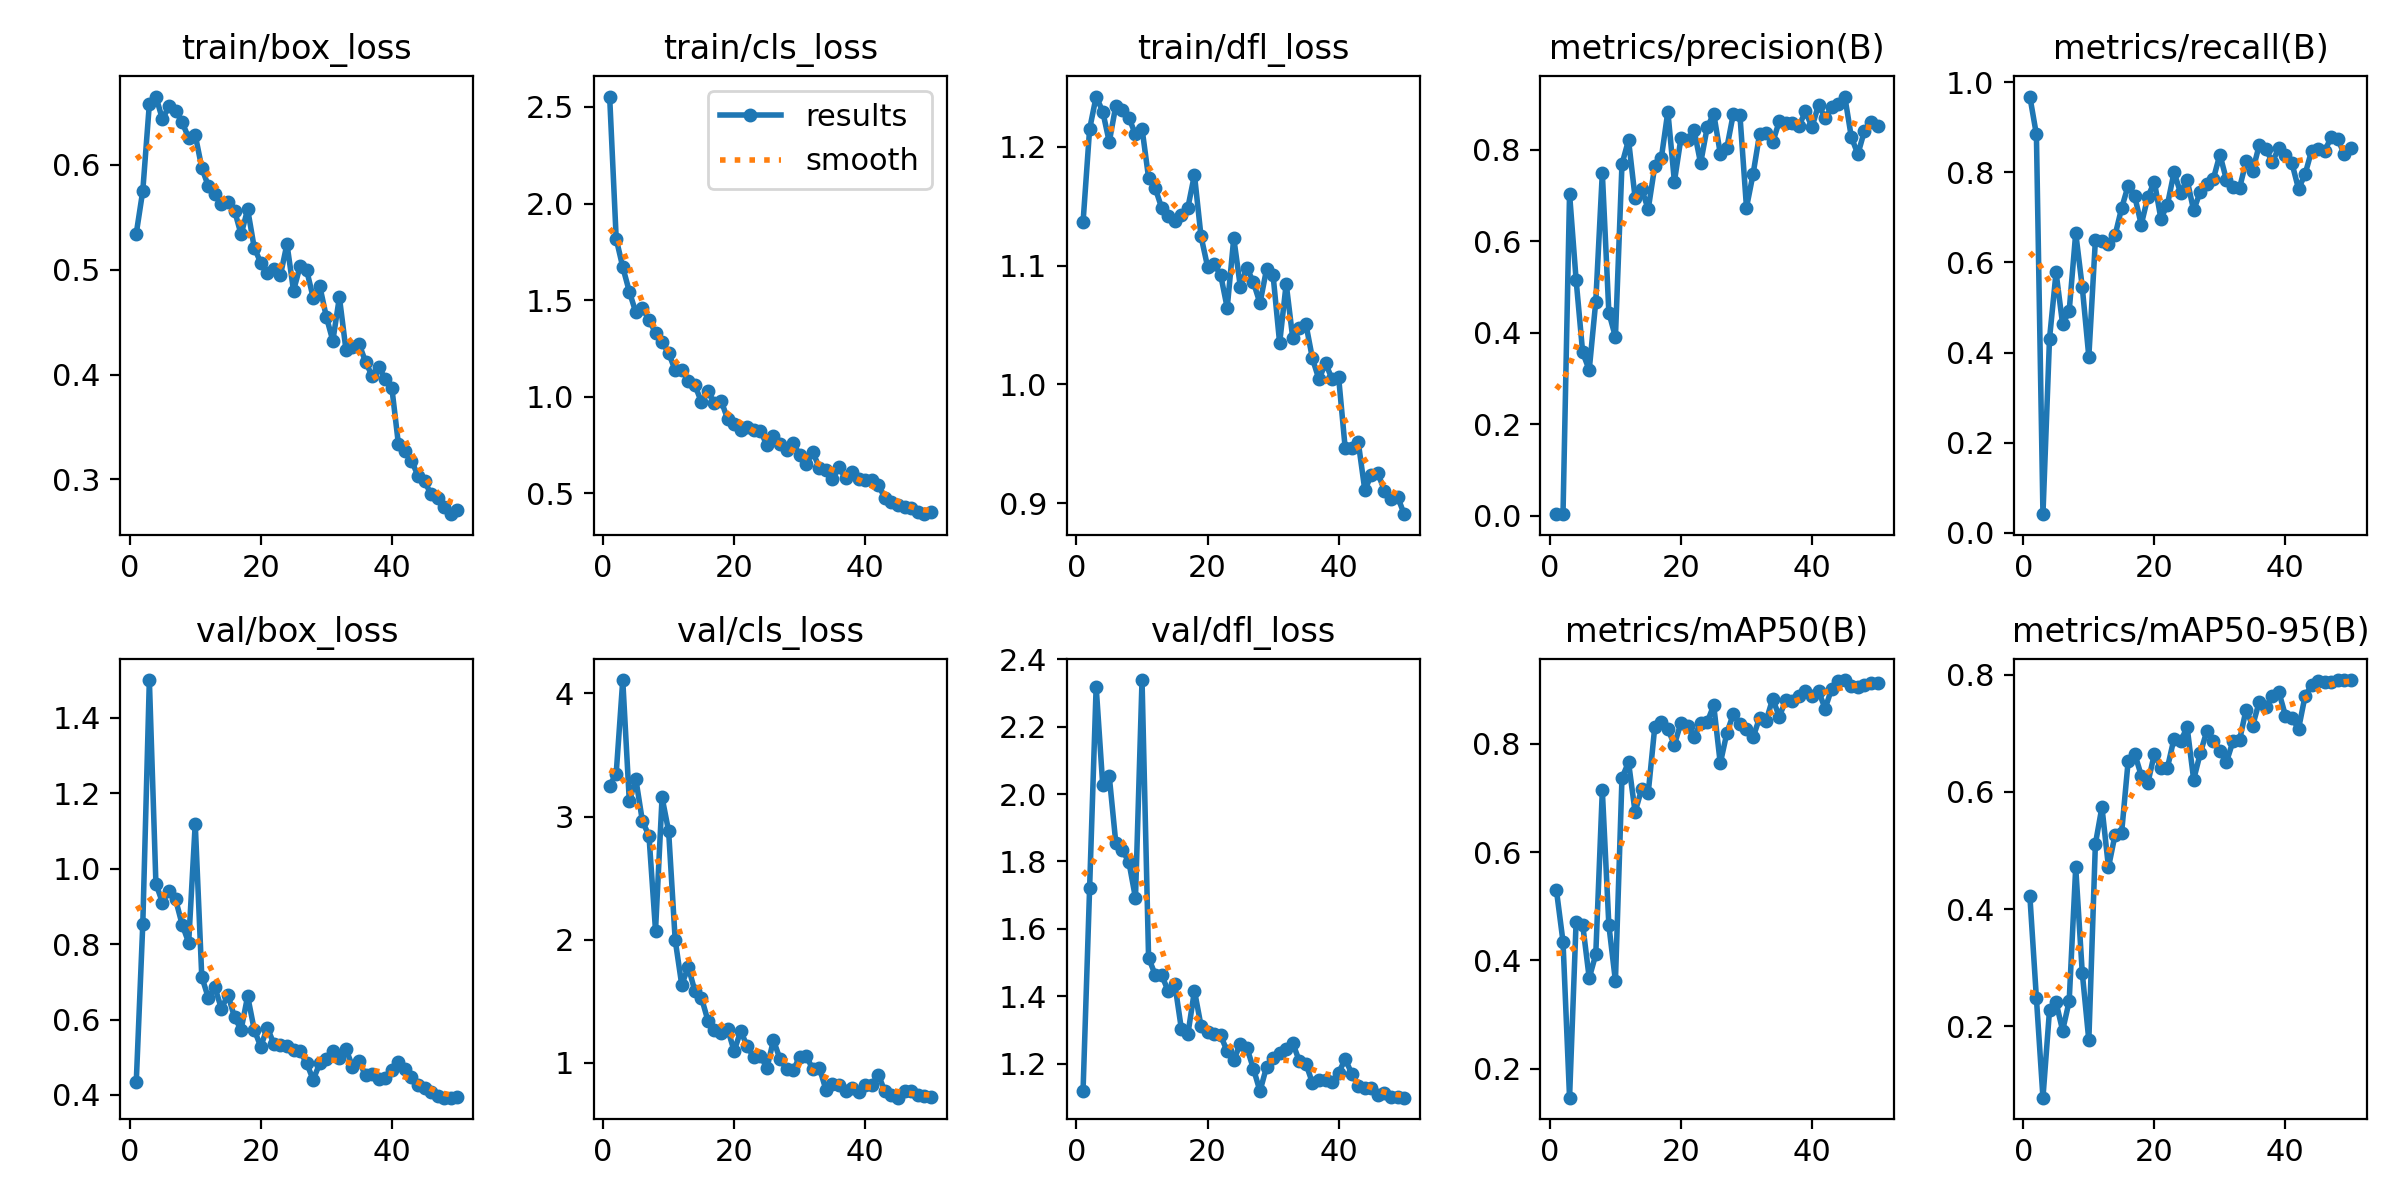

The file beside this chart, header and first rows:
epoch, time, train/box_loss, train/cls_loss, train/dfl_loss, metrics/precision(B), metrics/recall(B), metrics/mAP50(B), metrics/mAP50-95(B), val/box_loss, val/cls_loss, val/dfl_loss, lr/pg0, lr/pg1, lr/pg2
1, 5.158, 0.5344, 2.554, 1.137, 0.00404, 0.9677, 0.5294, 0.4227, 0.4336, 3.249, 1.119, 0.0003334, 0.0003334, 0.0003334
2, 9.803, 0.5754, 1.817, 1.215, 0.00378, 0.8836, 0.4348, 0.2481, 0.8541, 3.349, 1.72, 0.0006699, 0.0006699, 0.0006699
3, 14.53, 0.6582, 1.671, 1.242, 0.7042, 0.04143, 0.1464, 0.07836, 1.501, 4.109, 2.319, 0.0009924, 0.0009924, 0.0009924
4, 19.46, 0.6651, 1.544, 1.23, 0.5158, 0.4305, 0.4714, 0.2276, 0.9608, 3.125, 2.027, 0.001301, 0.001301, 0.001301
5, 24.32, 0.6434, 1.436, 1.204, 0.3573, 0.5776, 0.4663, 0.241, 0.9103, 3.303, 2.053, 0.001534, 0.001534, 0.001534
6, 28.79, 0.6561, 1.459, 1.235, 0.3189, 0.4627, 0.3675, 0.1929, 0.9419, 2.961, 1.855, 0.001501, 0.001501, 0.001501
7, 33.3, 0.6516, 1.397, 1.231, 0.4684, 0.4915, 0.4109, 0.2428, 0.919, 2.844, 1.834, 0.001468, 0.001468, 0.001468
8, 38.63, 0.6407, 1.332, 1.225, 0.7495, 0.6651, 0.7141, 0.4711, 0.8521, 2.073, 1.798, 0.001435, 0.001435, 0.001435
9, 43.19, 0.6256, 1.281, 1.211, 0.4441, 0.5448, 0.4647, 0.2912, 0.8041, 3.155, 1.691, 0.001402, 0.001402, 0.001402
10, 47.68, 0.6285, 1.227, 1.216, 0.3911, 0.3906, 0.362, 0.1762, 1.12, 2.881, 2.338, 0.001369, 0.001369, 0.001369
11, 52.12, 0.5972, 1.137, 1.174, 0.7689, 0.6492, 0.7372, 0.5109, 0.7135, 1.997, 1.514, 0.001335, 0.001335, 0.001335
12, 56.53, 0.5797, 1.14, 1.166, 0.8214, 0.6466, 0.7662, 0.574, 0.6575, 1.633, 1.464, 0.001302, 0.001302, 0.001302
13, 61.04, 0.5723, 1.082, 1.149, 0.6955, 0.6405, 0.6743, 0.4712, 0.6855, 1.777, 1.463, 0.001269, 0.001269, 0.001269
14, 65.48, 0.5629, 1.06, 1.142, 0.7149, 0.6597, 0.7165, 0.5266, 0.6289, 1.583, 1.415, 0.001236, 0.001236, 0.001236
15, 69.99, 0.5646, 0.9729, 1.138, 0.6703, 0.7199, 0.7088, 0.5298, 0.6654, 1.529, 1.436, 0.001203, 0.001203, 0.001203
16, 74.49, 0.5564, 1.028, 1.143, 0.7638, 0.77, 0.8309, 0.6522, 0.6058, 1.341, 1.303, 0.00117, 0.00117, 0.00117
17, 79.01, 0.5336, 0.9658, 1.149, 0.7814, 0.7469, 0.8408, 0.6653, 0.5731, 1.267, 1.287, 0.001136, 0.001136, 0.001136
18, 83.5, 0.5576, 0.9797, 1.177, 0.8838, 0.6836, 0.8273, 0.6277, 0.662, 1.238, 1.416, 0.001103, 0.001103, 0.001103
19, 88.17, 0.5211, 0.8854, 1.125, 0.7307, 0.7446, 0.7986, 0.6148, 0.5733, 1.274, 1.312, 0.00107, 0.00107, 0.00107
20, 92.93, 0.5066, 0.8596, 1.099, 0.8256, 0.7787, 0.8391, 0.6645, 0.5279, 1.094, 1.295, 0.001037, 0.001037, 0.001037
21, 97.47, 0.4965, 0.8295, 1.101, 0.8214, 0.6968, 0.8324, 0.6415, 0.5785, 1.257, 1.287, 0.001004, 0.001004, 0.001004
22, 101.9, 0.5009, 0.8413, 1.092, 0.8434, 0.7282, 0.812, 0.6413, 0.5352, 1.131, 1.283, 0.0009706, 0.0009706, 0.0009706
23, 106.4, 0.4947, 0.8268, 1.064, 0.7708, 0.7995, 0.8387, 0.6908, 0.5317, 1.044, 1.236, 0.0009374, 0.0009374, 0.0009374
24, 110.9, 0.5245, 0.8248, 1.123, 0.8489, 0.7545, 0.8402, 0.6862, 0.5287, 1.058, 1.21, 0.0009043, 0.0009043, 0.0009043
25, 115.4, 0.48, 0.7476, 1.082, 0.8791, 0.7829, 0.8713, 0.7102, 0.5183, 0.9557, 1.259, 0.0008711, 0.0008711, 0.0008711
26, 119.9, 0.5032, 0.7949, 1.098, 0.792, 0.715, 0.764, 0.6208, 0.5157, 1.183, 1.247, 0.0008379, 0.0008379, 0.0008379
27, 124.7, 0.4996, 0.7549, 1.086, 0.8042, 0.757, 0.8198, 0.6654, 0.4844, 1.028, 1.185, 0.0008048, 0.0008048, 0.0008048
28, 129.2, 0.4734, 0.7227, 1.068, 0.8793, 0.7727, 0.8557, 0.7034, 0.4402, 0.9486, 1.118, 0.0007716, 0.0007716, 0.0007716
29, 133.6, 0.4845, 0.7608, 1.097, 0.8758, 0.7848, 0.8365, 0.687, 0.4836, 0.9377, 1.19, 0.0007384, 0.0007384, 0.0007384
30, 138.1, 0.4552, 0.6984, 1.092, 0.6739, 0.8391, 0.8266, 0.6692, 0.496, 1.046, 1.216, 0.0007053, 0.0007053, 0.0007053
31, 142.6, 0.4322, 0.6514, 1.035, 0.7465, 0.783, 0.8119, 0.6508, 0.5166, 1.054, 1.232, 0.0006721, 0.0006721, 0.0006721
32, 147.1, 0.4737, 0.712, 1.085, 0.8345, 0.7661, 0.8484, 0.6863, 0.4978, 0.9469, 1.243, 0.000639, 0.000639, 0.000639
33, 151.6, 0.4237, 0.6334, 1.039, 0.8369, 0.7647, 0.8429, 0.688, 0.5221, 0.958, 1.261, 0.0006058, 0.0006058, 0.0006058
34, 156.2, 0.4266, 0.6181, 1.048, 0.8165, 0.8237, 0.8834, 0.7404, 0.4753, 0.7813, 1.207, 0.0005726, 0.0005726, 0.0005726
35, 161, 0.4292, 0.5753, 1.051, 0.8621, 0.8029, 0.8506, 0.7127, 0.4888, 0.8243, 1.2, 0.0005395, 0.0005395, 0.0005395
36, 165.6, 0.4122, 0.6336, 1.022, 0.8588, 0.8598, 0.8805, 0.7534, 0.4517, 0.8167, 1.143, 0.0005063, 0.0005063, 0.0005063
37, 170, 0.3986, 0.5793, 1.004, 0.8597, 0.8506, 0.8795, 0.7441, 0.4556, 0.7694, 1.152, 0.0004731, 0.0004731, 0.0004731
38, 174.5, 0.4075, 0.6094, 1.018, 0.852, 0.8234, 0.8894, 0.7635, 0.4413, 0.7958, 1.15, 0.00044, 0.00044, 0.00044
39, 179, 0.3956, 0.5755, 1.004, 0.8839, 0.8528, 0.8977, 0.7703, 0.4444, 0.7648, 1.144, 0.0004068, 0.0004068, 0.0004068
40, 183.5, 0.3876, 0.5694, 1.006, 0.8498, 0.8375, 0.8879, 0.7301, 0.4654, 0.8212, 1.172, 0.0003736, 0.0003736, 0.0003736
41, 190.3, 0.3341, 0.5691, 0.9465, 0.8986, 0.8195, 0.8974, 0.7264, 0.4866, 0.8166, 1.213, 0.0003405, 0.0003405, 0.0003405
42, 194.7, 0.3275, 0.542, 0.9465, 0.8696, 0.7631, 0.8652, 0.7071, 0.468, 0.9018, 1.17, 0.0003073, 0.0003073, 0.0003073
43, 199.1, 0.3178, 0.4769, 0.9513, 0.8935, 0.7954, 0.902, 0.7635, 0.4474, 0.7662, 1.134, 0.0002742, 0.0002742, 0.0002742
44, 203.5, 0.3036, 0.4527, 0.9109, 0.9002, 0.8479, 0.9168, 0.7819, 0.4267, 0.7353, 1.127, 0.000241, 0.000241, 0.000241
45, 208.4, 0.2982, 0.4388, 0.9238, 0.9165, 0.8504, 0.918, 0.7894, 0.4189, 0.7151, 1.127, 0.0002078, 0.0002078, 0.0002078
46, 212.8, 0.2857, 0.4267, 0.9251, 0.8279, 0.8475, 0.9073, 0.7872, 0.4091, 0.7725, 1.105, 0.0001747, 0.0001747, 0.0001747
47, 217.3, 0.2826, 0.4244, 0.9103, 0.7906, 0.8777, 0.9048, 0.7882, 0.396, 0.7696, 1.113, 0.0001415, 0.0001415, 0.0001415
48, 221.7, 0.2737, 0.4051, 0.9032, 0.8415, 0.873, 0.9087, 0.7901, 0.3927, 0.7333, 1.101, 0.0001083, 0.0001083, 0.0001083
49, 226.4, 0.2669, 0.3918, 0.9053, 0.861, 0.8395, 0.9116, 0.7907, 0.3928, 0.7275, 1.102, 7.51817e-05, 7.51817e-05, 7.51817e-05
50, 231.2, 0.271, 0.4033, 0.8906, 0.8524, 0.8526, 0.9131, 0.7906, 0.3934, 0.717, 1.099, 4.20188e-05, 4.20188e-05, 4.20188e-05
